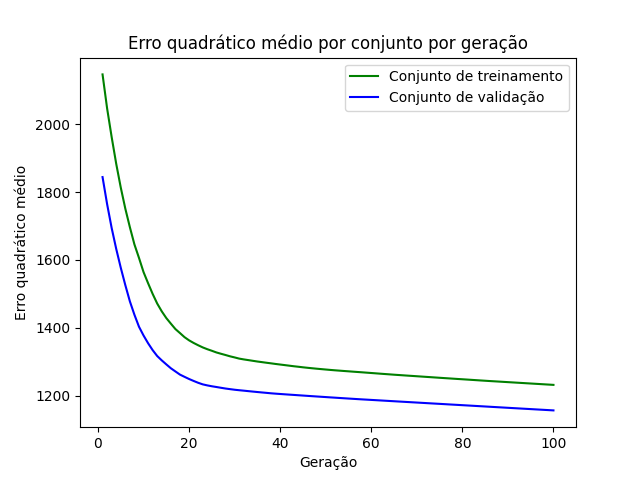

Values plotted in this chart, from the file beside it:
epoch, loss_train, loss_val
1, 2147, 1844
2, 2047, 1765
3, 1962, 1694
4, 1883, 1632
5, 1813, 1577
6, 1751, 1526
7, 1696, 1478
8, 1645, 1438
9, 1606, 1403
10, 1564, 1377
11, 1531, 1354
12, 1500, 1334
13, 1471, 1317
14, 1448, 1304
15, 1428, 1292
16, 1412, 1280
17, 1396, 1271
18, 1384, 1262
19, 1372, 1255
20, 1363, 1249
21, 1355, 1243
22, 1348, 1238
23, 1342, 1233
24, 1337, 1230
25, 1332, 1227
26, 1327, 1225
27, 1323, 1223
28, 1319, 1221
29, 1316, 1219
30, 1312, 1217
31, 1309, 1216
32, 1307, 1214
33, 1304, 1213
34, 1302, 1212
35, 1300, 1210
36, 1299, 1209
37, 1297, 1208
38, 1295, 1207
39, 1293, 1206
40, 1291, 1205
41, 1290, 1204
42, 1288, 1203
43, 1286, 1202
44, 1285, 1201
45, 1283, 1200
46, 1282, 1199
47, 1280, 1198
48, 1279, 1197
49, 1278, 1196
50, 1277, 1196
51, 1276, 1195
52, 1274, 1194
53, 1273, 1193
54, 1272, 1192
55, 1271, 1191
56, 1270, 1190
57, 1269, 1189
58, 1268, 1189
59, 1267, 1188
60, 1266, 1187
... 40 more rows
